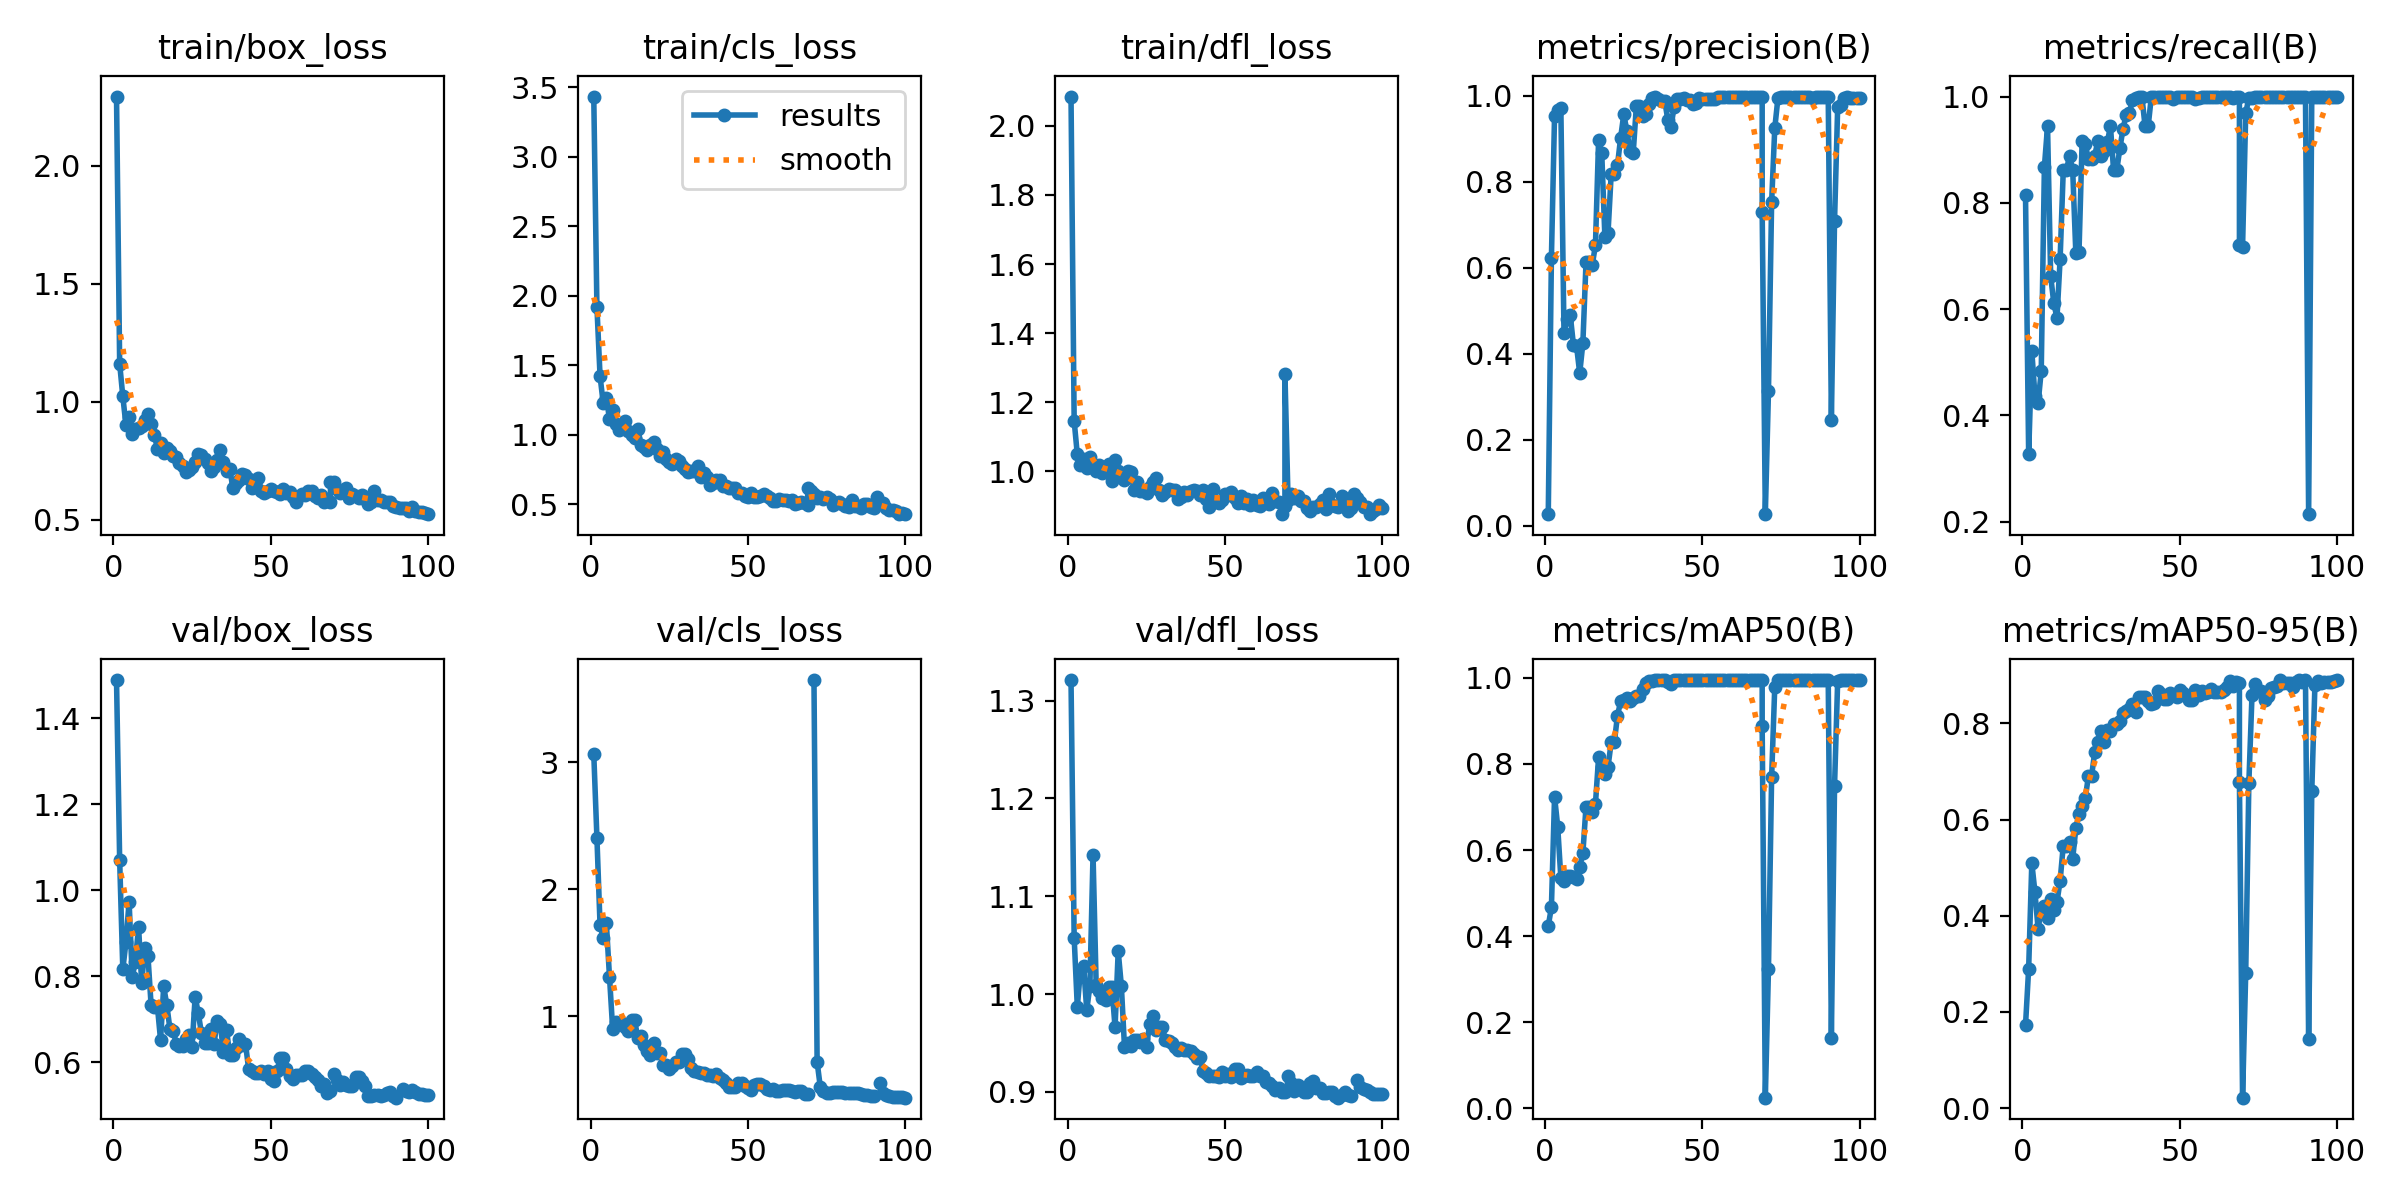

Data behind this chart, as committed beside it:
epoch, time, train/box_loss, train/cls_loss, train/dfl_loss, metrics/precision(B), metrics/recall(B), metrics/mAP50(B), metrics/mAP50-95(B), val/box_loss, val/cls_loss, val/dfl_loss, lr/pg0, lr/pg1, lr/pg2
1, 4.687, 2.294, 3.432, 2.084, 0.02666, 0.8142, 0.4239, 0.1724, 1.489, 3.068, 1.321, 0.0002167, 0.0002167, 0.0002167
2, 6.671, 1.162, 1.921, 1.146, 0.6232, 0.3267, 0.4668, 0.2901, 1.07, 2.409, 1.058, 0.0004456, 0.0004456, 0.0004456
3, 8.662, 1.024, 1.422, 1.049, 0.9539, 0.5204, 0.7244, 0.5096, 0.8159, 1.717, 0.9869, 0.0006699, 0.0006699, 0.0006699
4, 10.53, 0.9019, 1.228, 1.02, 0.9662, 0.4371, 0.6545, 0.449, 0.8791, 1.621, 1.025, 0.0008896, 0.0008896, 0.0008896
5, 12.46, 0.9378, 1.264, 1.037, 0.9725, 0.423, 0.5354, 0.372, 0.9737, 1.734, 1.029, 0.001105, 0.001105, 0.001105
6, 14.17, 0.864, 1.116, 1.01, 0.4478, 0.4834, 0.5277, 0.4135, 0.7989, 1.312, 0.9836, 0.001315, 0.001315, 0.001315
7, 16.02, 0.8843, 1.175, 1.043, 0.4798, 0.8676, 0.5401, 0.4204, 0.8334, 0.9037, 1.009, 0.001521, 0.001521, 0.001521
8, 18.02, 0.8905, 1.081, 1.018, 0.4892, 0.9442, 0.5396, 0.3957, 0.9155, 0.9562, 1.142, 0.001551, 0.001551, 0.001551
9, 20.06, 0.8976, 1.032, 1.001, 0.4205, 0.6616, 0.5371, 0.4338, 0.7849, 0.9467, 1.009, 0.001535, 0.001535, 0.001535
10, 22.09, 0.9251, 1.071, 1.02, 0.4169, 0.6111, 0.5337, 0.4117, 0.865, 0.9475, 1.003, 0.001518, 0.001518, 0.001518
11, 23.97, 0.948, 1.097, 0.9952, 0.3548, 0.5833, 0.5608, 0.4282, 0.8463, 0.9141, 0.9961, 0.001502, 0.001502, 0.001502
12, 25.88, 0.907, 1.027, 1.012, 0.4244, 0.6944, 0.5928, 0.4726, 0.7322, 0.8834, 0.9942, 0.001485, 0.001485, 0.001485
13, 27.77, 0.8607, 0.998, 1.02, 0.6122, 0.8611, 0.701, 0.5458, 0.7294, 0.9674, 1.007, 0.001469, 0.001469, 0.001469
14, 29.7, 0.8027, 0.9786, 0.9729, 0.6122, 0.8611, 0.701, 0.5458, 0.7294, 0.9674, 1.007, 0.001452, 0.001452, 0.001452
15, 31.58, 0.8273, 1.044, 1.034, 0.607, 0.8889, 0.6894, 0.5541, 0.6518, 0.8293, 0.9659, 0.001436, 0.001436, 0.001436
16, 33.43, 0.7819, 0.924, 1.001, 0.6526, 0.8611, 0.7073, 0.5188, 0.7763, 0.8447, 1.044, 0.001419, 0.001419, 0.001419
17, 35.35, 0.8041, 0.9108, 0.9929, 0.8979, 0.7046, 0.8156, 0.5817, 0.7321, 0.7741, 1.009, 0.001403, 0.001403, 0.001403
18, 37.27, 0.7926, 0.8899, 0.9752, 0.8669, 0.7072, 0.7919, 0.6108, 0.6762, 0.7238, 0.9459, 0.001386, 0.001386, 0.001386
19, 39.09, 0.7724, 0.9237, 1.001, 0.6719, 0.9167, 0.7764, 0.6273, 0.6732, 0.6928, 0.9498, 0.00137, 0.00137, 0.00137
20, 41.02, 0.7671, 0.9477, 0.9998, 0.6815, 0.9107, 0.7937, 0.6446, 0.6429, 0.7863, 0.947, 0.001353, 0.001353, 0.001353
21, 42.94, 0.7397, 0.9, 0.9468, 0.817, 0.8819, 0.8501, 0.6903, 0.638, 0.7137, 0.9529, 0.001337, 0.001337, 0.001337
22, 44.88, 0.7268, 0.8448, 0.9701, 0.817, 0.8819, 0.8501, 0.6903, 0.638, 0.7137, 0.9529, 0.00132, 0.00132, 0.00132
23, 46.83, 0.7045, 0.8749, 0.943, 0.8382, 0.8889, 0.9123, 0.7404, 0.655, 0.6188, 0.9513, 0.001304, 0.001304, 0.001304
24, 48.74, 0.7105, 0.8292, 0.9428, 0.9021, 0.9167, 0.9453, 0.761, 0.6628, 0.6193, 0.9538, 0.001287, 0.001287, 0.001287
25, 50.68, 0.7231, 0.8041, 0.9385, 0.9567, 0.8889, 0.9493, 0.7846, 0.6351, 0.5869, 0.9464, 0.001271, 0.001271, 0.001271
26, 52.83, 0.7462, 0.7871, 0.9555, 0.9182, 0.8978, 0.9534, 0.7614, 0.7521, 0.6125, 0.9692, 0.001254, 0.001254, 0.001254
27, 54.76, 0.7776, 0.8247, 0.9702, 0.8704, 0.9135, 0.9464, 0.7862, 0.7134, 0.6436, 0.9779, 0.001238, 0.001238, 0.001238
28, 56.57, 0.7768, 0.8127, 0.9821, 0.8668, 0.9443, 0.9533, 0.7843, 0.6677, 0.6395, 0.9638, 0.001221, 0.001221, 0.001221
29, 58.49, 0.7567, 0.7777, 0.9454, 0.9758, 0.8611, 0.9584, 0.7983, 0.6451, 0.7021, 0.9666, 0.001205, 0.001205, 0.001205
30, 60.35, 0.7397, 0.7525, 0.9327, 0.9758, 0.8611, 0.9584, 0.7983, 0.6451, 0.7021, 0.9666, 0.001188, 0.001188, 0.001188
31, 62.21, 0.7079, 0.7308, 0.9402, 0.9527, 0.9026, 0.9741, 0.8053, 0.6776, 0.6616, 0.9529, 0.001172, 0.001172, 0.001172
32, 64.15, 0.7228, 0.7416, 0.949, 0.9588, 0.9393, 0.9883, 0.822, 0.643, 0.5952, 0.9522, 0.001155, 0.001155, 0.001155
33, 66.03, 0.7541, 0.7432, 0.9451, 0.9817, 0.9658, 0.9925, 0.8257, 0.6954, 0.5697, 0.9505, 0.001139, 0.001139, 0.001139
34, 68.04, 0.7979, 0.773, 0.9471, 0.9939, 0.9687, 0.9925, 0.8297, 0.6887, 0.5621, 0.9462, 0.001122, 0.001122, 0.001122
35, 69.88, 0.7437, 0.6999, 0.9211, 0.9965, 0.9927, 0.995, 0.8396, 0.6234, 0.5513, 0.9427, 0.001106, 0.001106, 0.001106
36, 71.89, 0.7058, 0.7256, 0.9259, 0.9923, 0.9981, 0.995, 0.8227, 0.674, 0.552, 0.9449, 0.001089, 0.001089, 0.001089
37, 73.84, 0.7176, 0.6982, 0.9417, 0.989, 1, 0.995, 0.854, 0.6159, 0.5377, 0.9429, 0.001073, 0.001073, 0.001073
38, 75.65, 0.6338, 0.6431, 0.9326, 0.989, 1, 0.995, 0.854, 0.6159, 0.5377, 0.9429, 0.001056, 0.001056, 0.001056
39, 77.65, 0.6557, 0.6533, 0.9441, 0.9444, 0.9444, 0.9895, 0.8545, 0.6327, 0.5282, 0.9417, 0.00104, 0.00104, 0.00104
40, 79.64, 0.6697, 0.6735, 0.9466, 0.9278, 0.9444, 0.985, 0.847, 0.6545, 0.5451, 0.9384, 0.001023, 0.001023, 0.001023
41, 81.68, 0.6926, 0.6782, 0.9433, 0.9739, 1, 0.995, 0.8404, 0.6389, 0.5118, 0.9345, 0.001007, 0.001007, 0.001007
42, 83.63, 0.6913, 0.6355, 0.9317, 0.9926, 1, 0.995, 0.8431, 0.6429, 0.4976, 0.9356, 0.0009904, 0.0009904, 0.0009904
43, 85.66, 0.6725, 0.6333, 0.9453, 0.9917, 1, 0.995, 0.8682, 0.584, 0.4717, 0.9212, 0.0009739, 0.0009739, 0.0009739
44, 87.68, 0.6369, 0.6187, 0.9193, 0.9955, 1, 0.995, 0.8613, 0.5785, 0.4471, 0.9191, 0.0009574, 0.0009574, 0.0009574
45, 89.67, 0.6471, 0.6178, 0.8982, 0.9912, 1, 0.995, 0.8517, 0.5738, 0.4413, 0.9165, 0.0009409, 0.0009409, 0.0009409
46, 91.51, 0.6782, 0.615, 0.9484, 0.9912, 1, 0.995, 0.8517, 0.5738, 0.4413, 0.9165, 0.0009244, 0.0009244, 0.0009244
47, 93.39, 0.6213, 0.5832, 0.9135, 0.9813, 0.9986, 0.9942, 0.8628, 0.5792, 0.4783, 0.9158, 0.0009078, 0.0009078, 0.0009078
48, 95.3, 0.6135, 0.5815, 0.9093, 0.9839, 0.9956, 0.9944, 0.8583, 0.5735, 0.4737, 0.9149, 0.0008913, 0.0008913, 0.0008913
49, 97.23, 0.6211, 0.5576, 0.9178, 0.994, 1, 0.9949, 0.8546, 0.5791, 0.4529, 0.92, 0.0008748, 0.0008748, 0.0008748
50, 98.98, 0.6315, 0.5561, 0.9338, 0.9924, 1, 0.995, 0.869, 0.5614, 0.4317, 0.9164, 0.0008583, 0.0008583, 0.0008583
51, 100.9, 0.6214, 0.584, 0.9331, 0.9935, 1, 0.995, 0.863, 0.5556, 0.4204, 0.9178, 0.0008418, 0.0008418, 0.0008418
52, 102.9, 0.6185, 0.5529, 0.9407, 0.9932, 1, 0.995, 0.8579, 0.5788, 0.4555, 0.9156, 0.0008253, 0.0008253, 0.0008253
53, 104.8, 0.6098, 0.5506, 0.9247, 0.9928, 1, 0.995, 0.8489, 0.6096, 0.4703, 0.9235, 0.0008088, 0.0008088, 0.0008088
54, 106.7, 0.6322, 0.5589, 0.9087, 0.9928, 1, 0.995, 0.8489, 0.6096, 0.4703, 0.9235, 0.0007923, 0.0007923, 0.0007923
55, 108.6, 0.6161, 0.5748, 0.9299, 0.998, 0.9954, 0.995, 0.8684, 0.5841, 0.4478, 0.9137, 0.0007758, 0.0007758, 0.0007758
56, 110.6, 0.6194, 0.5608, 0.9076, 0.998, 0.998, 0.995, 0.8581, 0.568, 0.4263, 0.9164, 0.0007593, 0.0007593, 0.0007593
57, 112.5, 0.597, 0.5488, 0.9204, 0.9982, 0.9999, 0.995, 0.8669, 0.5607, 0.4225, 0.9169, 0.0007428, 0.0007428, 0.0007428
58, 114.5, 0.5777, 0.5215, 0.9021, 0.9971, 1, 0.995, 0.8624, 0.5706, 0.4258, 0.9165, 0.0007263, 0.0007263, 0.0007263
59, 116.5, 0.6013, 0.5217, 0.9161, 0.9972, 1, 0.995, 0.8647, 0.5693, 0.4146, 0.916, 0.0007098, 0.0007098, 0.0007098
60, 118.4, 0.609, 0.5412, 0.9018, 0.9971, 1, 0.995, 0.8723, 0.5697, 0.4148, 0.9201, 0.0006933, 0.0006933, 0.0006933
... 41 more rows
